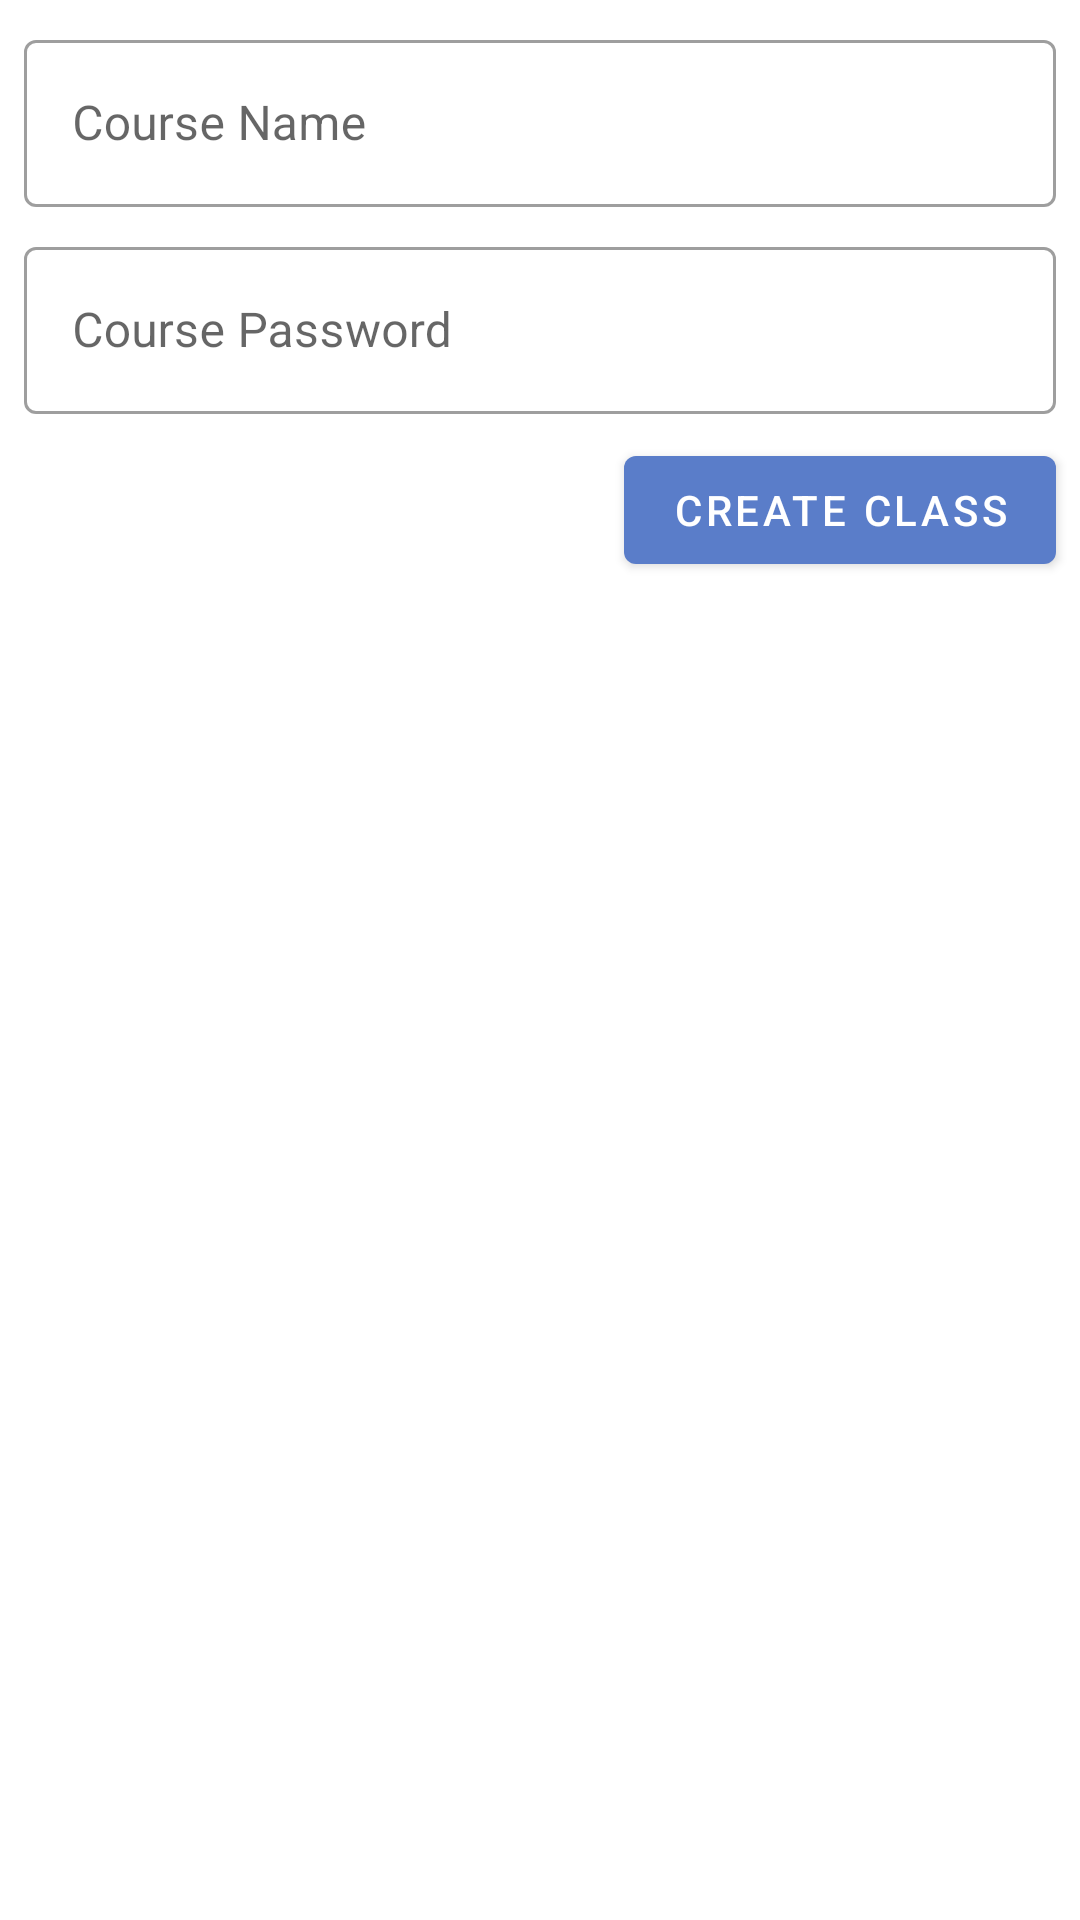

Reconstruct the res/layout file that produces this screen, plus the resources it refers to.
<!-- AndroidManifest.xml: application theme AppTheme -->
<!-- res/layout/fragment_create_course.xml -->
<?xml version="1.0" encoding="utf-8"?>
<androidx.constraintlayout.widget.ConstraintLayout xmlns:android="http://schemas.android.com/apk/res/android"
    xmlns:app="http://schemas.android.com/apk/res-auto"
    xmlns:tools="http://schemas.android.com/tools"
    android:layout_width="match_parent"
    android:layout_height="match_parent"
    android:background="@color/originalBackgroundColor"
    tools:context="MainActivity">

    <com.google.android.material.textfield.TextInputLayout
        android:id="@+id/course_name_layout"
        style="@style/Widget.MaterialComponents.TextInputLayout.OutlinedBox"
        android:layout_width="match_parent"
        android:layout_height="wrap_content"
        android:layout_margin="8dp"
        android:hint="Course Name"
        app:hintEnabled="true"
        app:layout_constraintEnd_toEndOf="parent"
        app:layout_constraintStart_toStartOf="parent"
        app:layout_constraintTop_toTopOf="parent">

        <com.google.android.material.textfield.TextInputEditText
            android:id="@+id/course_name_field"
            android:layout_width="match_parent"
            android:layout_height="wrap_content" />

    </com.google.android.material.textfield.TextInputLayout>

    <com.google.android.material.textfield.TextInputLayout
        android:id="@+id/course_join_code_layout"
        style="@style/Widget.MaterialComponents.TextInputLayout.OutlinedBox"
        android:layout_width="match_parent"
        android:layout_height="wrap_content"
        android:layout_margin="8dp"
        android:layout_marginStart="8dp"
        android:layout_marginTop="100dp"
        android:layout_marginEnd="8dp"
        android:hint="Course Password"
        app:hintEnabled="true"
        app:layout_constraintTop_toBottomOf="@id/course_name_layout">

        <com.google.android.material.textfield.TextInputEditText
            android:id="@+id/course_join_code_field"
            android:layout_width="match_parent"
            android:layout_height="wrap_content" />

    </com.google.android.material.textfield.TextInputLayout>

    <com.google.android.material.button.MaterialButton
        android:id="@+id/create_class_button"
        style="@style/Widget.MaterialComponents.Button"
        android:layout_width="wrap_content"
        android:layout_height="wrap_content"
        android:text="Create Class"
        android:textSize="14sp"
        android:layout_margin="8dp"
        app:layout_constraintEnd_toEndOf="parent"
        app:layout_constraintTop_toBottomOf="@id/course_join_code_layout" />

</androidx.constraintlayout.widget.ConstraintLayout>
<!-- resources referenced by this layout -->
<resources>
  <style name="AppTheme" parent="Theme.MaterialComponents.Light.NoActionBar">
          
          <item name="colorPrimary">@color/colorPrimary</item>
          <item name="colorPrimaryDark">@color/colorPrimaryDark</item>
          <item name="colorAccent">@color/colorAccent</item>
          <item name="android:windowBackground">@color/backgroundColor</item>
      </style>
  <color name="colorPrimary">#5a7dc9</color>
  <color name="colorPrimaryDark">#215198</color>
  <color name="colorAccent">#f48fb1</color>
</resources>
